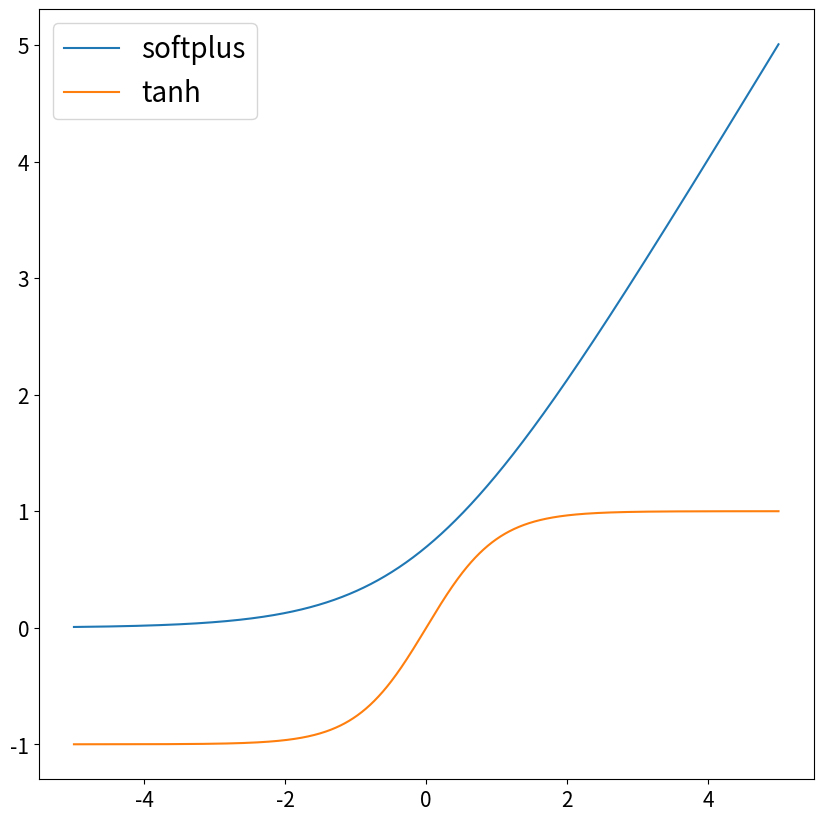

This figure's Python source:
import numpy as np
import matplotlib.pyplot as plt

x = np.linspace(start = -5, stop = 5, num=1000)

def softplus(x : float) -> float:
    return np.log(np.exp(x)+1)

def tanh(x : float) -> float:
    return (np.exp(x)-np.exp(-x))/(np.exp(x)+np.exp(-x))

softplus_values = softplus(x)
tanh_values = tanh(x)


fig = plt.figure(figsize=(10, 10), dpi = 200)
ax = fig.add_subplot(111)
ax.plot(x, softplus_values, label="softplus")
ax.tick_params(axis = "both", labelsize=15)
ax.plot(x, tanh_values, label="tanh")
ax.legend(loc="upper left", prop={'size': 20})
plt.savefig("activation_functions_base.png")
